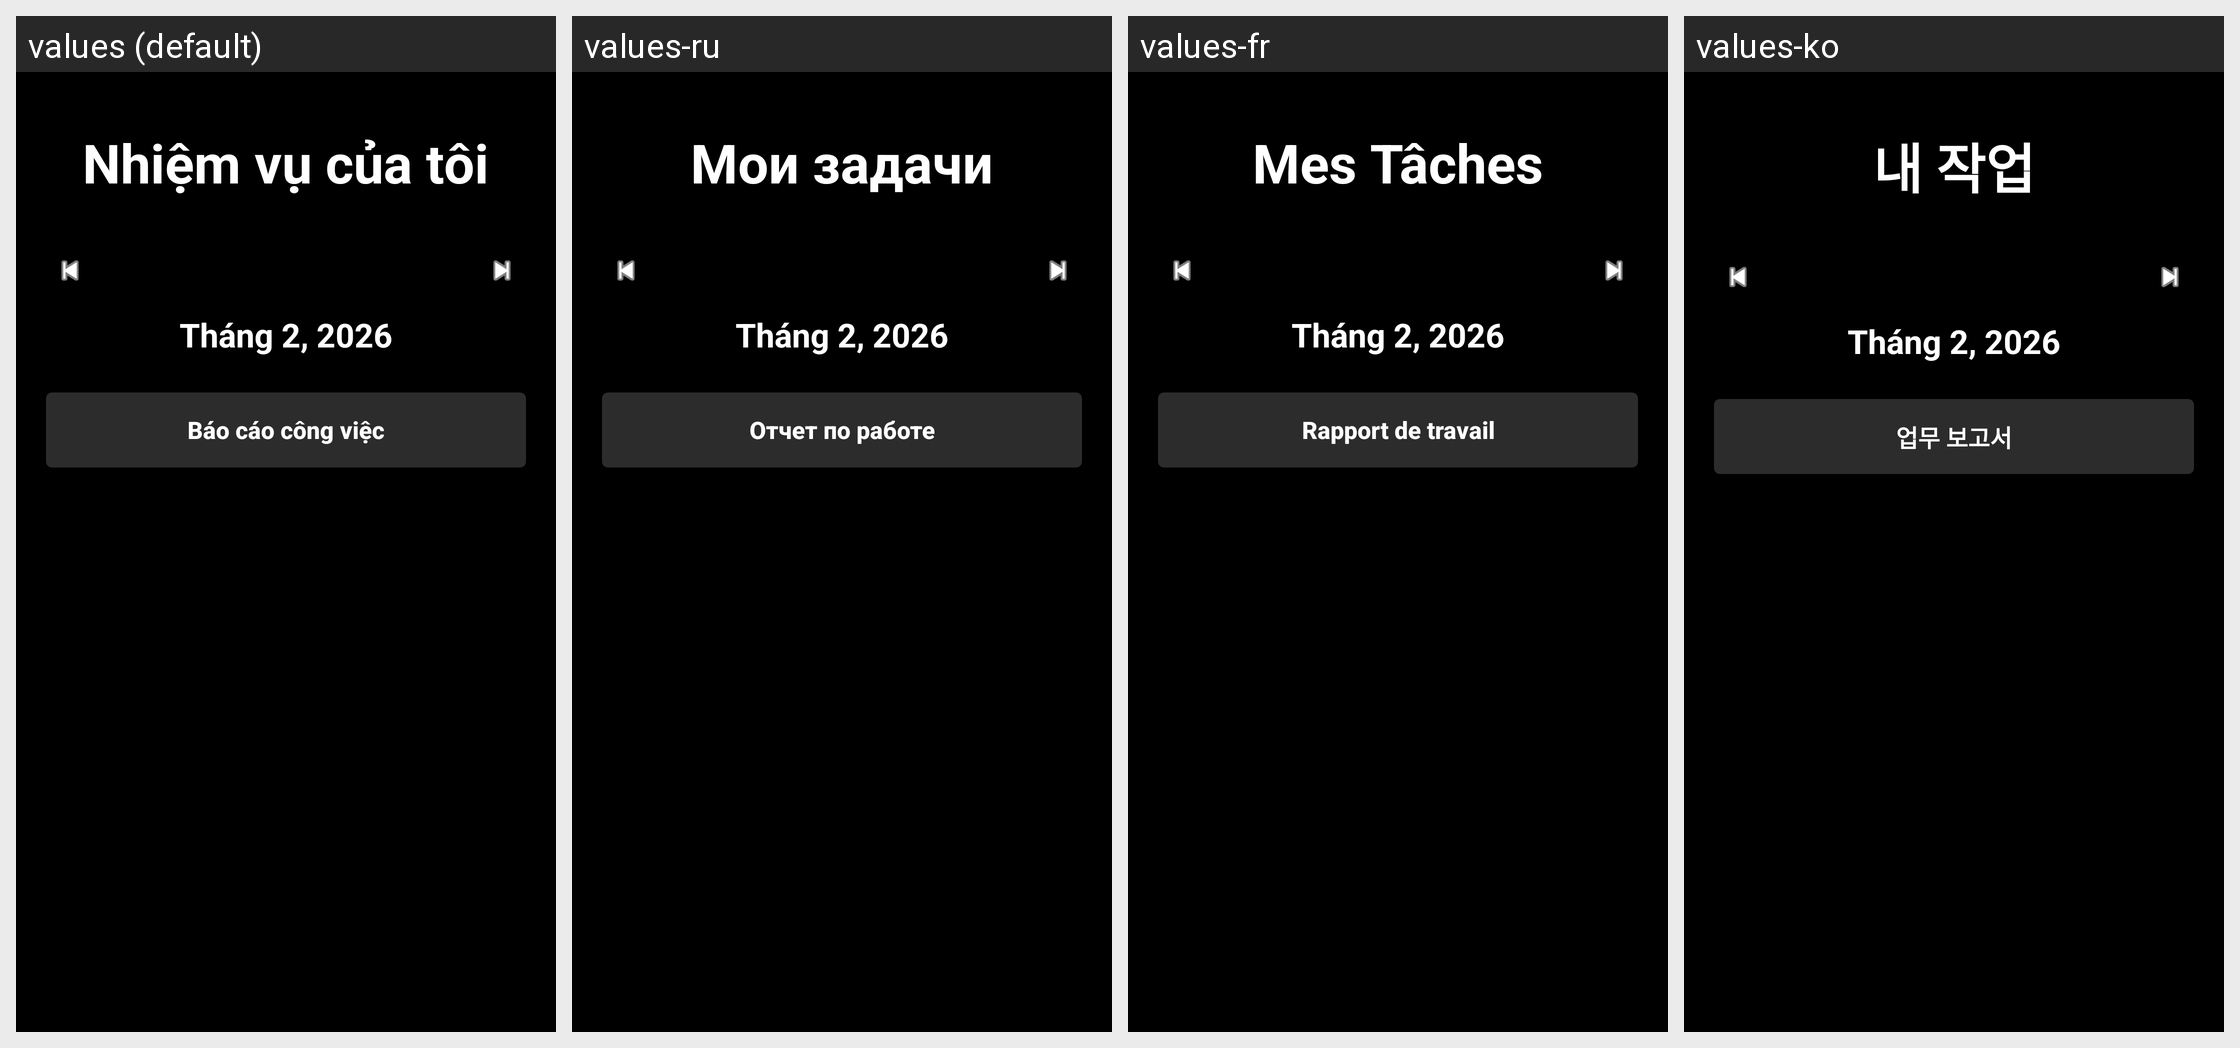

The Android screen above is rendered under several locales of the same app. Produce the string resources it draws, with the default and per-locale values.
Android screen res/layout/fragment_my_tasks.xml rendered under 4 locales, left to right: values (default), values-ru, values-fr, values-ko. Device: Nexus 5 (rendered at 1080×1920; each locale shown at half size, 540×960, under a caption strip naming it); theme Theme.FamilyTaskApp.
Other locales in the repository, not shown: values-en, values-zh.
Strings drawn on this screen, with the default value and each locale's value (text and hints the layout hard-codes, and strings that could not be matched under every locale, appear in the picture but are not listed):

my_tasks
  values: Nhiệm vụ của tôi
  values-ru: Мои задачи
  values-fr: Mes Tâches
  values-ko: 내 작업

work_report
  values: Báo cáo công việc
  values-ru: Отчет по работе
  values-fr: Rapport de travail
  values-ko: 업무 보고서
